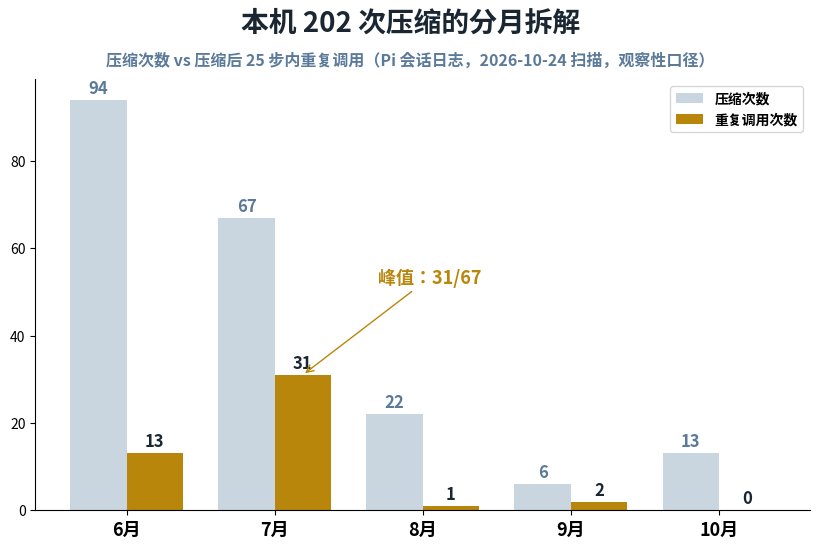
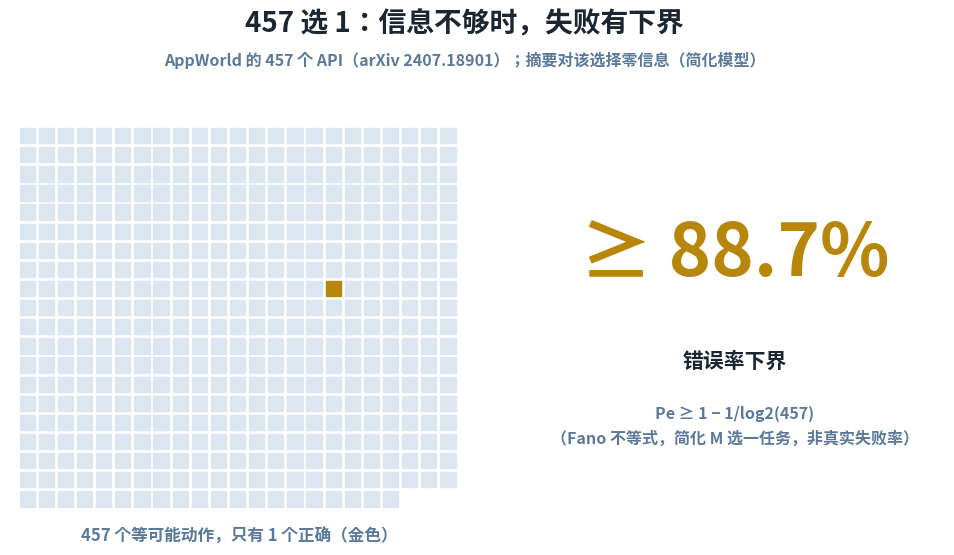
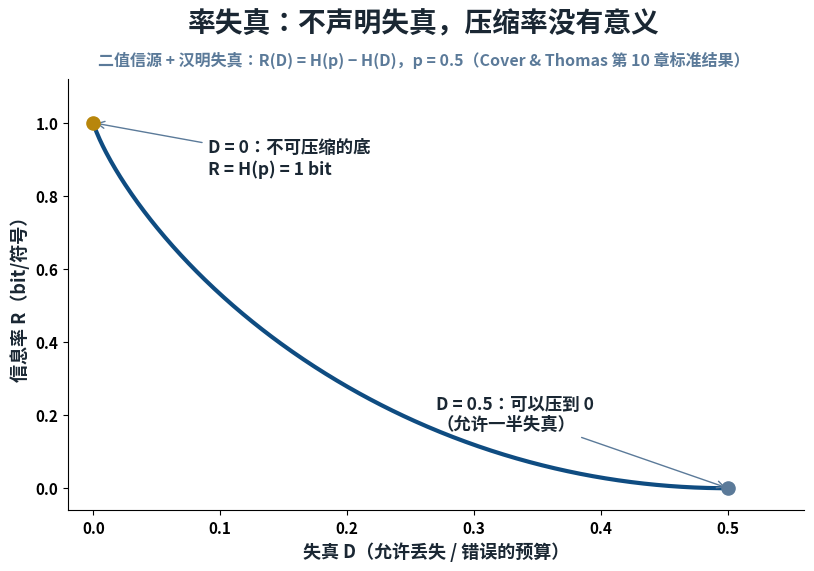

The matplotlib source for these figures, in order:
#!/usr/bin/env python3
"""C1 数据图：02 分月重复调用 / 03 Fano 457 / 04 率失真曲线。配色沿用项目 house style。"""
import matplotlib
matplotlib.use("Agg")
import matplotlib.pyplot as plt
from matplotlib.font_manager import FontProperties
import numpy as np

FP = FontProperties(fname="/usr/share/fonts/opentype/noto/NotoSansCJK-Bold.ttc")
plt.rcParams["axes.unicode_minus"] = False
BLUE, SUB, INK, GOLD, LINE, BG = "#0F4C81", "#5B7A99", "#1A2733", "#B8860B", "#C9D6E0", "#FFFFFF"

def frame(fig, title, sub):
    fig.patch.set_facecolor(BG)
    fig.text(0.5, 0.965, title, ha="center", fontproperties=FP, fontsize=20, color=INK)
    fig.text(0.5, 0.905, sub, ha="center", fontproperties=FP, fontsize=11.5, color=SUB)

# ---- 02 分月重复调用 ----
fig, ax = plt.subplots(figsize=(10, 5.6))
frame(fig, "本机 202 次压缩的分月拆解", "压缩次数 vs 压缩后 25 步内重复调用（Pi 会话日志，2026-10-24 扫描，观察性口径）")
months = ["6月", "7月", "8月", "9月", "10月"]
comp, dup = [94, 67, 22, 6, 13], [13, 31, 1, 2, 0]
x, w = np.arange(5), 0.38
ax.bar(x - w / 2, comp, w, color=LINE, label="压缩次数")
ax.bar(x + w / 2, dup, w, color=GOLD, label="重复调用次数")
for i, (c, d) in enumerate(zip(comp, dup)):
    ax.text(i - w / 2, c + 1.5, str(c), ha="center", fontproperties=FP, fontsize=12, color=SUB)
    ax.text(i + w / 2, d + 1.5, str(d), ha="center", fontproperties=FP, fontsize=12, color=INK)
ax.annotate("峰值：31/67", xy=(1 + w / 2, 31), xytext=(1.7, 52), fontproperties=FP,
            fontsize=13, color=GOLD, arrowprops=dict(arrowstyle="->", color=GOLD))
ax.set_xticks(x); ax.set_xticklabels(months, fontproperties=FP, fontsize=13)
ax.legend(prop=FP, loc="upper right", fontsize=11)
ax.spines[["top", "right"]].set_visible(False)
fig.savefig("02-monthly-dups.png", bbox_inches="tight", facecolor=BG); plt.close(fig)

# ---- 03 Fano 457 ----
fig = plt.figure(figsize=(10, 5.6))
frame(fig, "457 选 1：信息不够时，失败有下界", "AppWorld 的 457 个 API（arXiv 2407.18901）；摘要对该选择零信息（简化模型）")
axL = fig.add_axes([0.04, 0.10, 0.46, 0.70])
cols, rows = 23, 20
for idx in range(cols * rows):
    r, c = divmod(idx, cols)
    if idx < 457:
        axL.add_patch(plt.Rectangle((c, rows - 1 - r), 0.8, 0.8,
                                    color=GOLD if idx == 200 else "#DCE6F0"))
axL.set_xlim(-0.5, cols); axL.set_ylim(-0.5, rows)
axL.set_aspect("equal"); axL.axis("off")
axL.text(cols / 2, -1.8, "457 个等可能动作，只有 1 个正确（金色）", ha="center",
         fontproperties=FP, fontsize=12, color=SUB)
axR = fig.add_axes([0.56, 0.08, 0.42, 0.75]); axR.axis("off")
axR.text(0.5, 0.60, "≥ 88.7%", ha="center", fontproperties=FP, fontsize=52, color=GOLD)
axR.text(0.5, 0.38, "错误率下界", ha="center", fontproperties=FP, fontsize=15, color=INK)
axR.text(0.5, 0.20, "Pe ≥ 1 − 1/log2(457)\n（Fano 不等式，简化 M 选一任务，非真实失败率）",
         ha="center", fontproperties=FP, fontsize=11.5, color=SUB, linespacing=1.6)
fig.savefig("03-fano-457.png", bbox_inches="tight", facecolor=BG); plt.close(fig)

# ---- 04 率失真曲线 ----
fig, ax = plt.subplots(figsize=(9.5, 5.6))
frame(fig, "率失真：不声明失真，压缩率没有意义",
      "二值信源 + 汉明失真：R(D) = H(p) − H(D)，p = 0.5（Cover & Thomas 第 10 章标准结果）")
D = np.linspace(1e-9, 0.5, 400)
H = lambda d: -d * np.log2(d) - (1 - d) * np.log2(1 - d)
ax.plot(D, 1 - H(D), color=BLUE, lw=3)
ax.scatter([0], [1], s=90, color=GOLD, zorder=5)
ax.annotate("D = 0：不可压缩的底\nR = H(p) = 1 bit", xy=(0, 1), xytext=(0.09, 0.86),
            fontproperties=FP, fontsize=12.5, color=INK,
            arrowprops=dict(arrowstyle="->", color=SUB))
ax.scatter([0.5], [0], s=90, color=SUB, zorder=5)
ax.annotate("D = 0.5：可以压到 0\n（允许一半失真）", xy=(0.5, 0), xytext=(0.27, 0.16),
            fontproperties=FP, fontsize=12.5, color=INK,
            arrowprops=dict(arrowstyle="->", color=SUB))
ax.set_xlabel("失真 D（允许丢失 / 错误的预算）", fontproperties=FP, fontsize=13, color=INK)
ax.set_ylabel("信息率 R（bit/符号）", fontproperties=FP, fontsize=13, color=INK)
ax.set_xlim(-0.02, 0.56); ax.set_ylim(-0.06, 1.12)
for lbl in ax.get_xticklabels() + ax.get_yticklabels():
    lbl.set_fontproperties(FP); lbl.set_fontsize(11)
ax.spines[["top", "right"]].set_visible(False)
fig.savefig("04-rate-distortion.png", bbox_inches="tight", facecolor=BG); plt.close(fig)
print("3 figures done")
